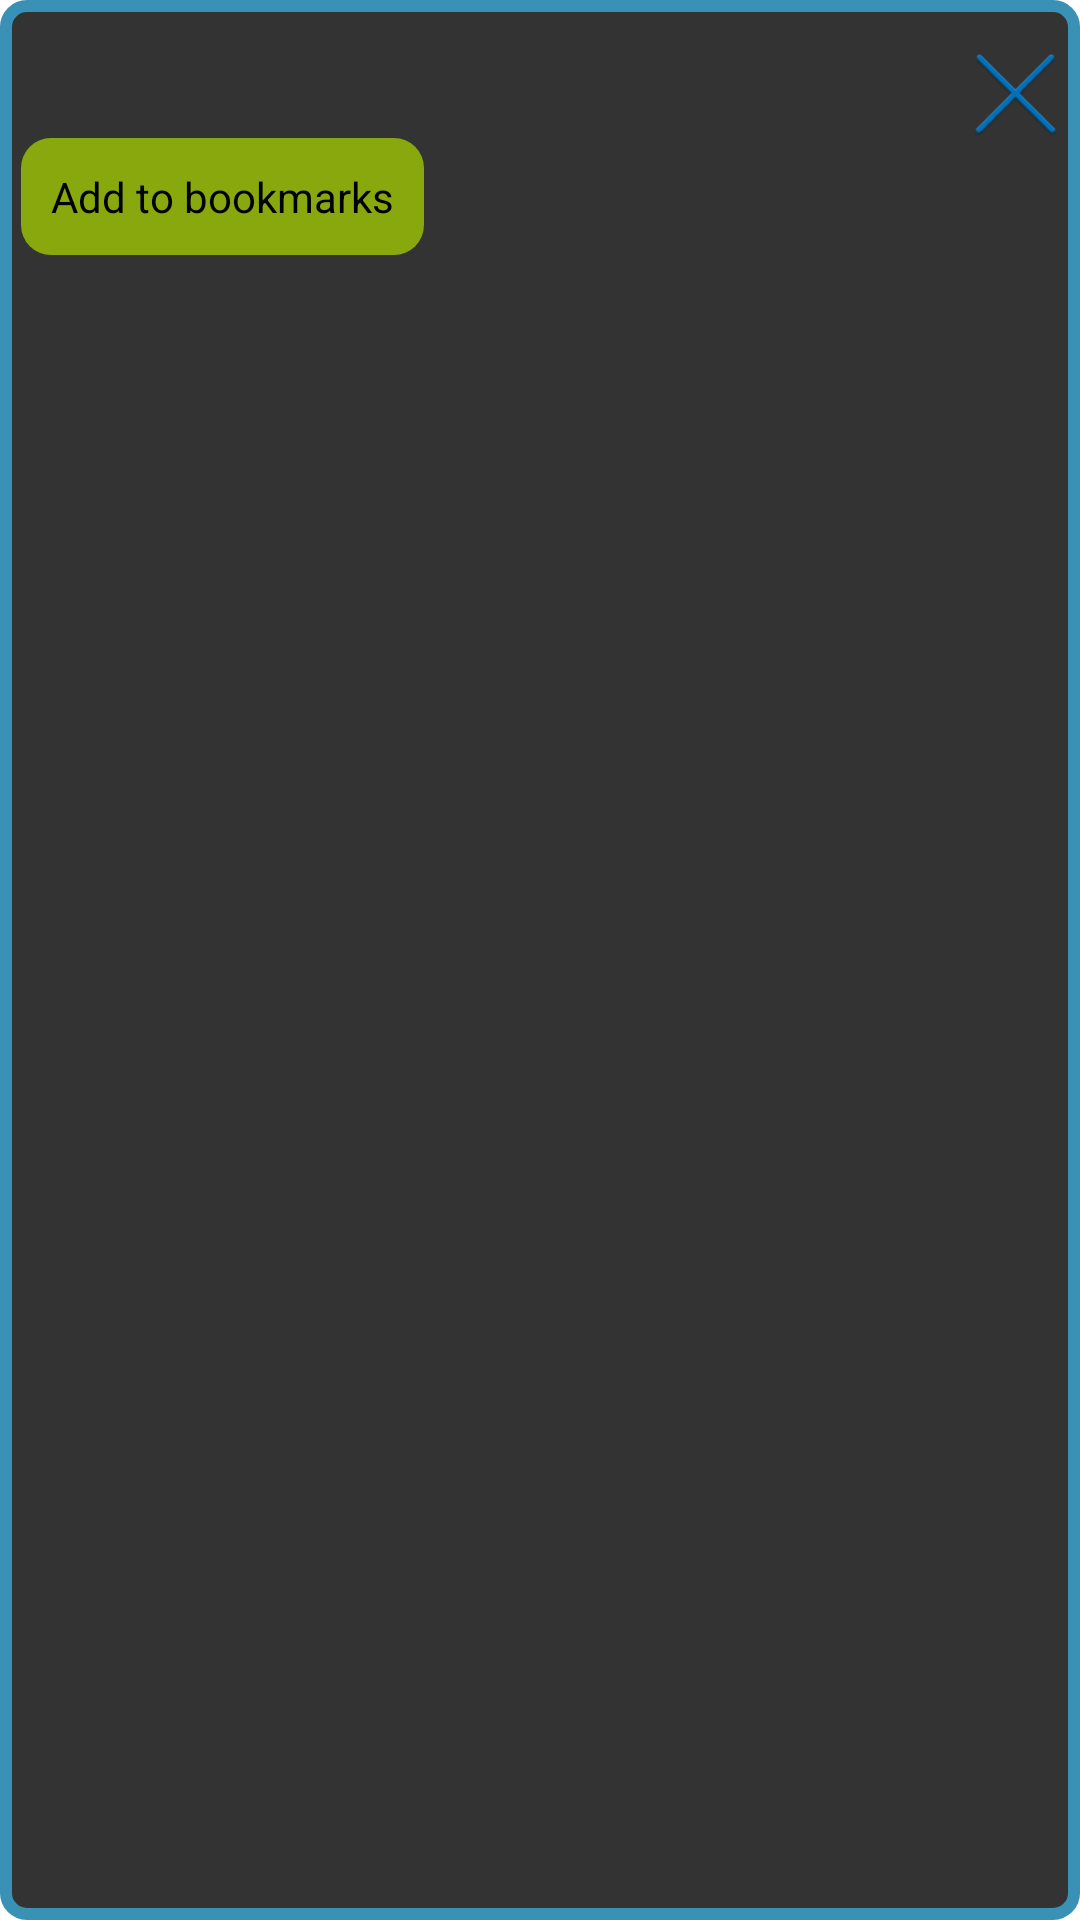

Reconstruct the res/layout file that produces this screen, plus the resources it refers to.
<!-- AndroidManifest.xml: application theme AppTheme -->
<!-- res/layout/bookmark_popup_list_layout.xml -->
<?xml version="1.0" encoding="utf-8"?>
<LinearLayout xmlns:android="http://schemas.android.com/apk/res/android"    android:layout_width="match_parent"    android:layout_height="wrap_content"    android:layout_gravity="center_vertical"    android:background="@drawable/border_shape"    android:orientation="vertical" >    <Space        android:layout_width="match_parent"        android:layout_height="10dp" />    <ImageView        android:id="@+id/close"        android:layout_width="29dp"        android:layout_height="29dp"        android:layout_gravity="right"        android:src="@drawable/close" />    <Button        android:id="@+id/addtobookmark"        android:layout_width="wrap_content"        android:layout_height="wrap_content"        android:background="@drawable/custom_url_button"        android:text="@string/addtobookmark" />    <Space        android:layout_width="match_parent"        android:layout_height="20dp" />    <ScrollView        xmlns:android="http://schemas.android.com/apk/res/android"        android:layout_width="match_parent"        android:layout_height="100dp"        android:orientation="vertical" >        <LinearLayout            android:layout_width="wrap_content"            android:layout_height="wrap_content" >            <LinearLayout                android:id="@+id/bookmarklist"                android:layout_width="match_parent"                android:layout_height="match_parent"                android:orientation="vertical" >            </LinearLayout>            <LinearLayout                android:id="@+id/deleteicon"                android:layout_width="match_parent"                android:layout_height="match_parent"                android:orientation="vertical" >            </LinearLayout>        </LinearLayout>    </ScrollView></LinearLayout>
<!-- resources referenced by this layout -->
<resources>
  <!-- drawable border_shape (drawable) -->
  <?xml version="1.0" encoding="utf-8"?>
  
  <shape xmlns:android="http://schemas.android.com/apk/res/android" android:shape="rectangle">
     
      <stroke android:width="4dp" android:color="#3992B5" />
       
     
      <solid android:color="#CC000000"/>
      
      <padding android:left="7dp" android:top="7dp" android:right="7dp" android:bottom="7dp" />
   
      <corners android:radius="7dp"/> 
  
  </shape>
  <!-- drawable close: png bitmap (drawable-hdpi, 3031 bytes) -->
  <!-- drawable custom_url_button (drawable) -->
  <?xml version="1.0" encoding="utf-8"?>
  
  <selector
      xmlns:android="http://schemas.android.com/apk/res/android">
  
      <item android:state_pressed="true" >
          <shape>
              <solid
                  android:color = "#88A80D" />
              
              <stroke
                  android:width="5dp"
                  android:color="#696969" />
              
              <corners
                  android:radius="10dp" />
              
              <padding
                  android:left="10dp"
                  android:top="10dp"
                  android:right="10dp"
                  android:bottom="10dp" />
          </shape>
      </item>
  
      <item android:state_focused="true" >
          <shape>
             <solid
                  android:color = "#77A80D" />
              <corners
                  android:radius="10dp" />
              <padding
                  android:left="10dp"
                  android:top="10dp"
                  android:right="10dp"
                  android:bottom="10dp" />
          </shape>
      </item>
  
      <item>        
          <shape>
             <solid
                  android:color = "#88A80D" />
              <corners
                  android:radius="10dp" />
              <padding
                  android:left="10dp"
                  android:top="10dp"
                  android:right="10dp"
                  android:bottom="10dp" />
          </shape>
      </item>
  </selector>
  <string name="addtobookmark">Add to bookmarks</string>
  <style name="AppTheme" parent="android:Theme.Light" />
</resources>
